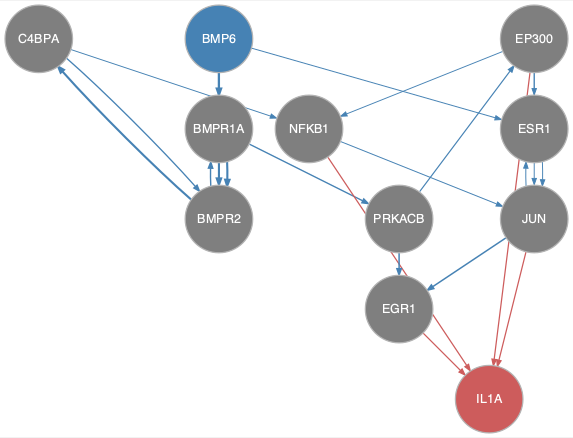

Values plotted in this chart, from the file beside it:
from	to
BMP6	BMPR1A
BMP6	BMPR2
BMP6	ESR1
BMPR1A	BMPR2
BMPR1A	PRKACB
BMPR2	BMPR1A
BMPR2	C4BPA
C4BPA	BMPR2
C4BPA	NFKB1
EP300	ESR1
EP300	JUN
EP300	NFKB1
ESR1	JUN
JUN	EGR1
JUN	ESR1
NFKB1	JUN
PRKACB	EGR1
PRKACB	EP300
EGR1	IL1A
EP300	IL1A
JUN	IL1A
NFKB1	IL1A
